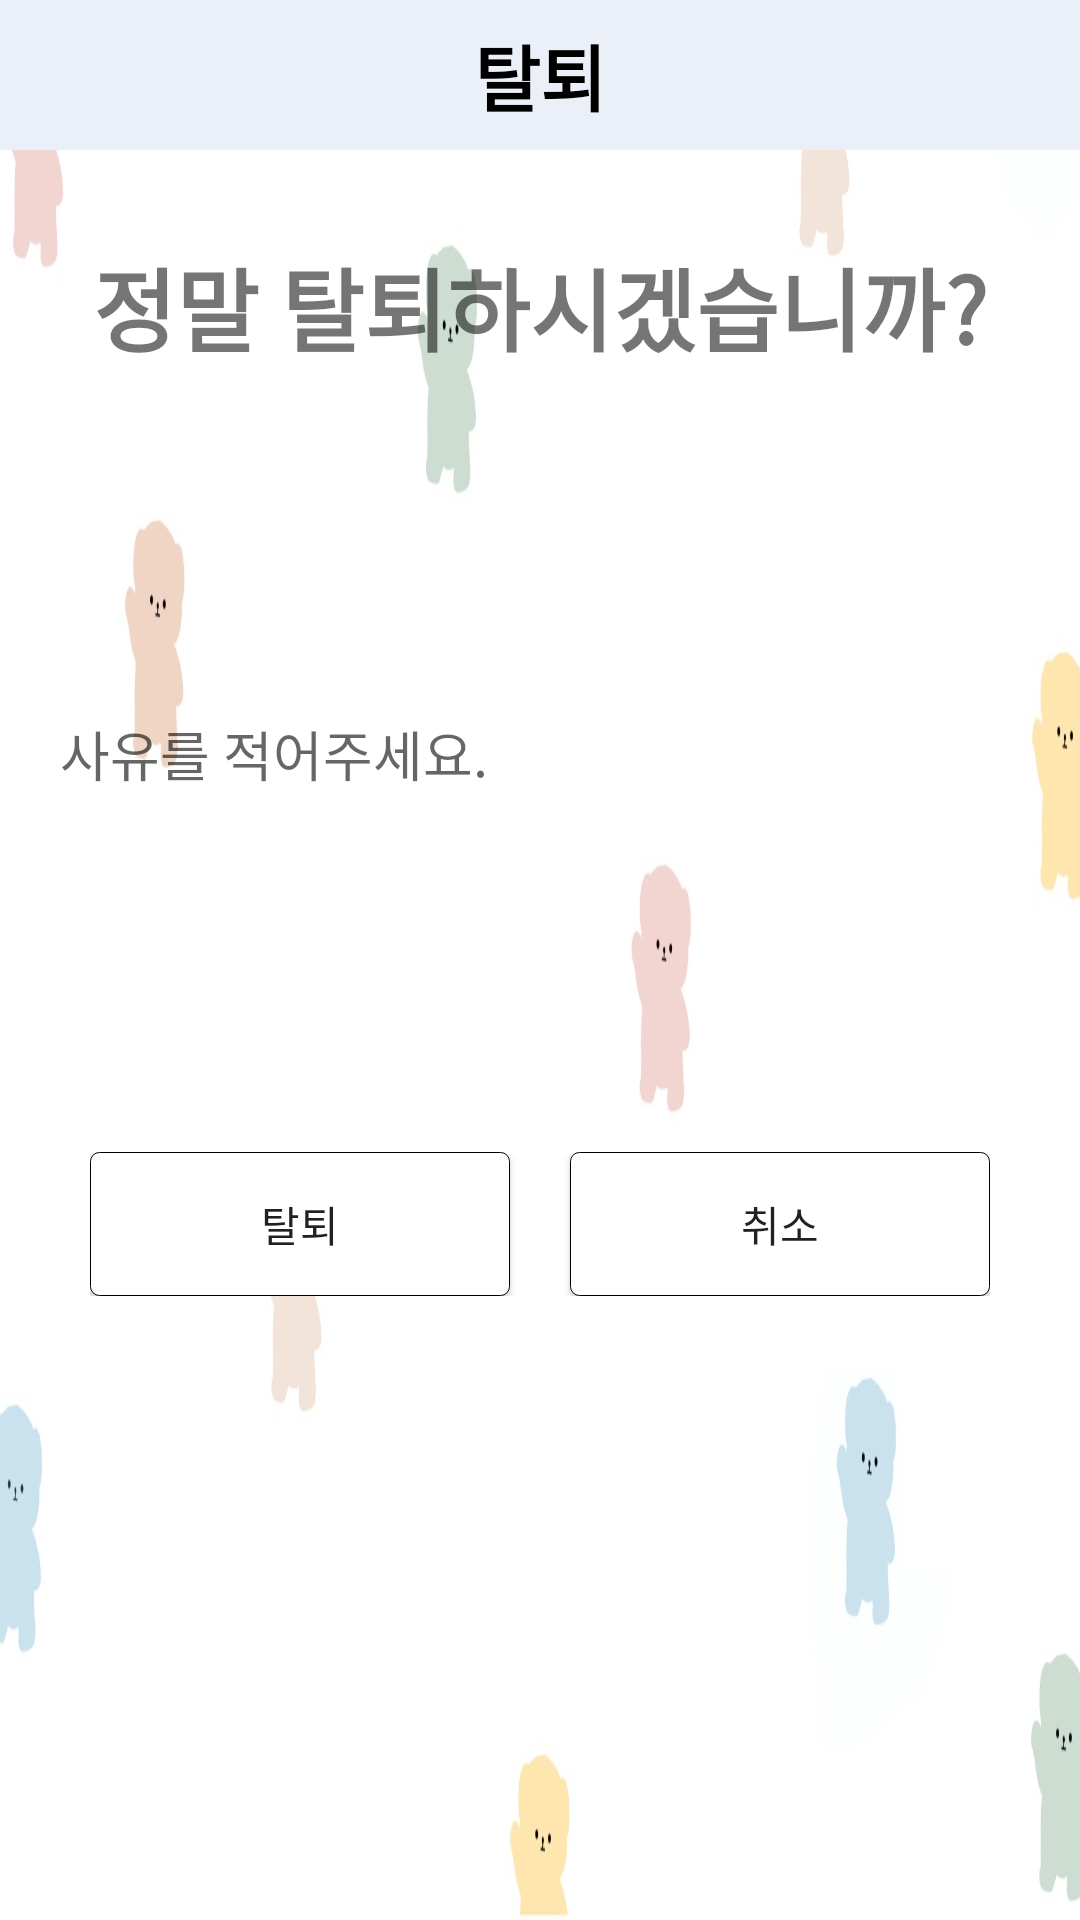

The Android layout XML behind this screen, and the referenced resources:
<!-- AndroidManifest.xml: application theme AppTheme -->
<!-- res/layout/activity_setting_leave.xml -->
<?xml version="1.0" encoding="utf-8"?>
<ScrollView
    xmlns:android="http://schemas.android.com/apk/res/android" android:layout_width="match_parent"
    android:layout_height="match_parent"
    android:orientation="vertical"
    android:background="@drawable/dog_bg"
    android:focusable="true"
    android:focusableInTouchMode="true">

    <LinearLayout
        android:layout_width="match_parent"
        android:layout_height="match_parent"
        android:orientation="vertical">

        <TextView
            android:layout_width="match_parent"
            android:layout_height="50dp"
            android:text="탈퇴"
            android:textSize="24sp"
            android:textStyle="bold"
            android:textColor="#000000"
            android:gravity="center"
            android:background="#EAEFF8"
            android:layout_marginBottom="30dp"/>

        <TextView
            android:layout_width="match_parent"
            android:layout_height="wrap_content"
            android:orientation="horizontal"
            android:gravity="center"
            android:layout_marginBottom="5dp"
            android:layout_marginLeft="20dp"
            android:layout_marginRight="20dp"
            android:text="정말 탈퇴하시겠습니까?"
            android:textSize="30dp"
            android:textStyle="bold">

        </TextView>


        <EditText
            android:hint="사유를 적어주세요."
            android:layout_width="match_parent"
            android:layout_height="wrap_content"
            android:lines="10"
            android:background="@drawable/button"
            android:layout_marginBottom="5dp"
            android:layout_marginLeft="20dp"
            android:layout_marginRight="20dp"
            android:layout_marginTop="15dp"/>



        <LinearLayout
            android:layout_width="match_parent"
            android:layout_height="wrap_content"
            android:layout_marginLeft="30dp"
            android:layout_marginRight="30dp"
            android:layout_marginTop="20dp"
            android:layout_marginBottom="5dp"
            android:orientation="horizontal" >

            <Button
                android:id="@+id/leaveButton"
                android:layout_width="match_parent"
                android:layout_height="wrap_content"
                android:text="탈퇴"
                android:padding="5dp"
                android:background="@drawable/button2"
                android:layout_weight="1"
                android:layout_marginRight="10dp"/>

            <Button
                android:id="@+id/cancelButton"
                android:layout_width="match_parent"
                android:layout_height="wrap_content"
                android:text="취소"
                android:padding="5dp"
                android:background="@drawable/button2"
                android:layout_weight="1"
                android:layout_marginLeft="10dp"/>



        </LinearLayout>



    </LinearLayout>

</ScrollView>
<!-- resources referenced by this layout -->
<resources>
  <!-- drawable button2 (drawable-xxhdpi) -->
  <?xml version="1.0" encoding="utf-8"?>
  <shape xmlns:android="http://schemas.android.com/apk/res/android"
      android:shape="rectangle">
      <corners
          android:radius="3dp"
          />
      <solid
          android:color="@color/colorWhite"
          />
      <stroke
          android:width="1px"
          android:color="@android:color/black"
          />
      <padding android:left="7dp" android:top="7dp"
          android:right="7dp" android:bottom="7dp" />
  
  
  </shape>
  <!-- drawable dog_bg: jpeg bitmap (drawable, 54731 bytes) -->
  <style name="AppTheme" parent="Theme.AppCompat.Light.DarkActionBar">
          
          <item name="colorPrimary">#C6CBDB</item>
          <item name="colorPrimaryDark">#909ABC</item>
          <item name="colorAccent">@color/colorAccent</item>
          
  
      </style>
  <color name="colorWhite">#FFFFFF</color>
  <color name="colorAccent">#03DAC5</color>
</resources>
